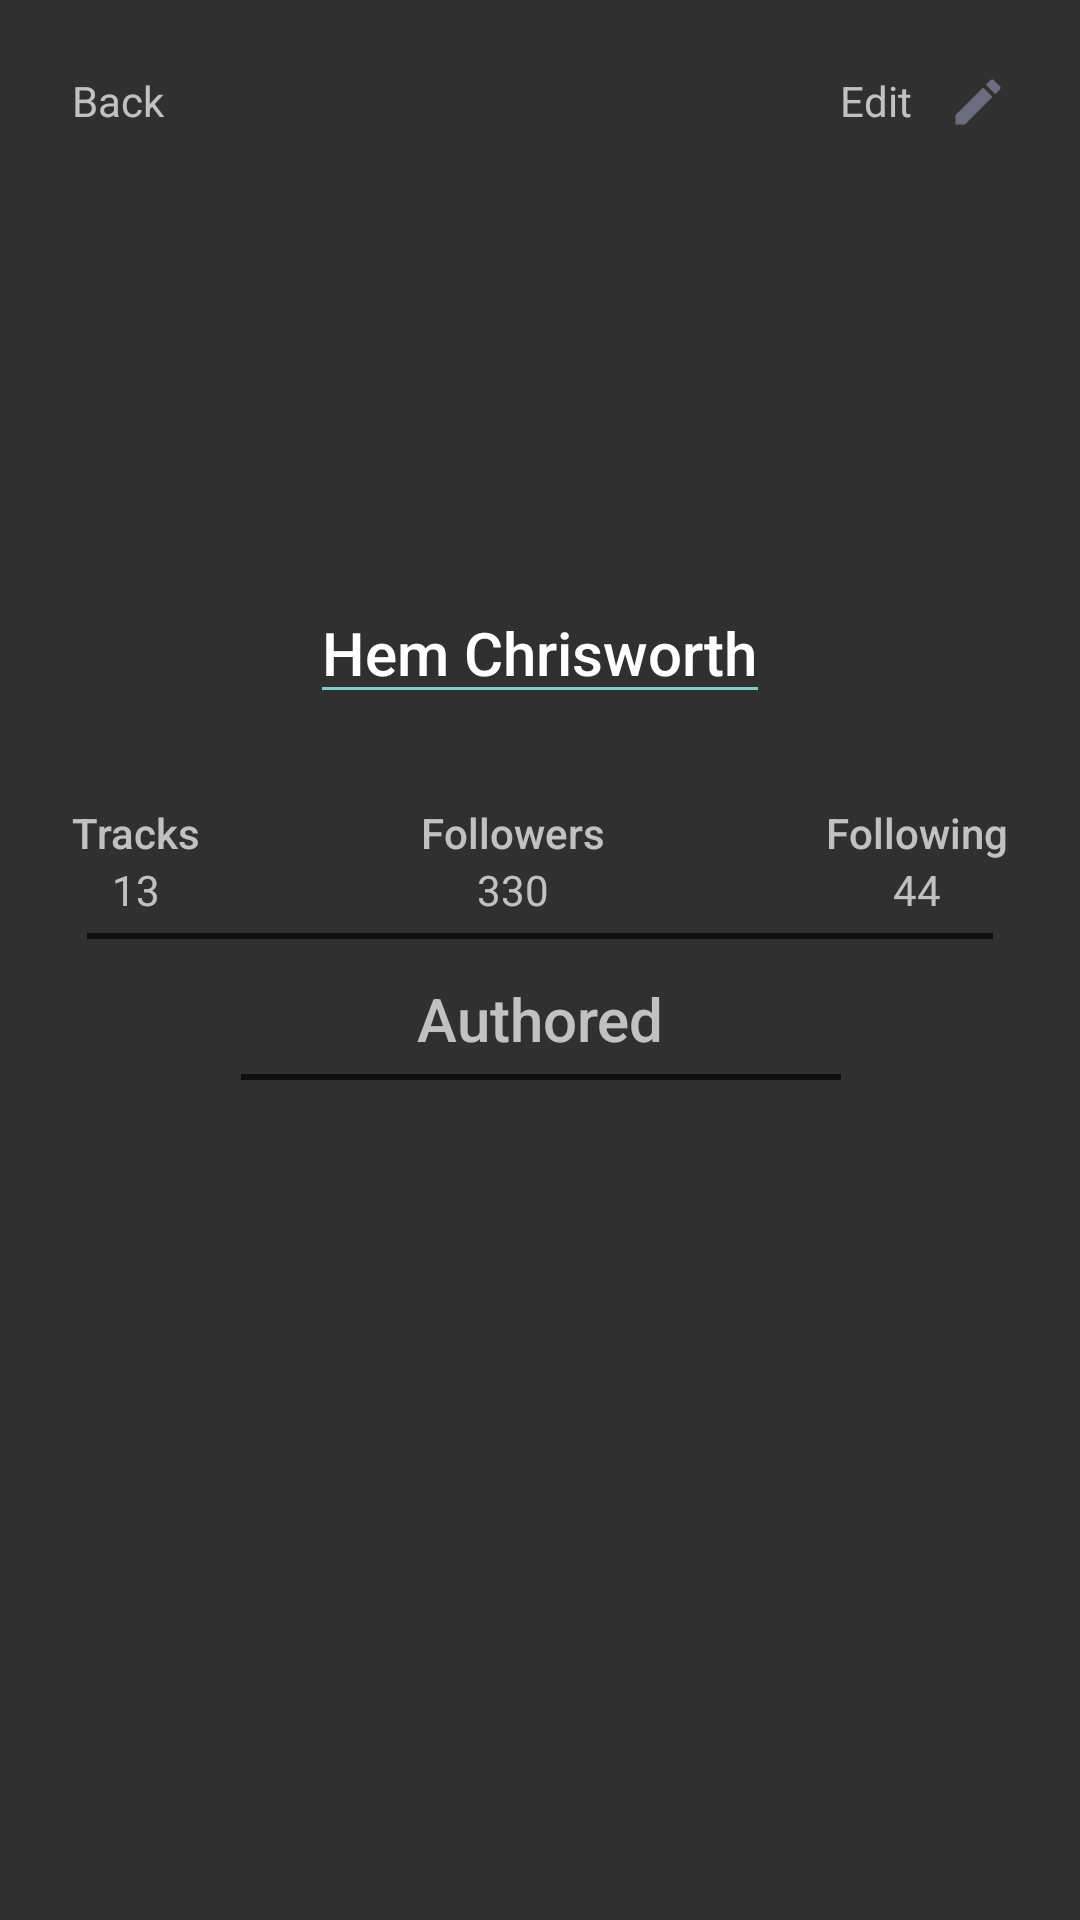

Write the Android layout XML for this screen, with the resource values it uses.
<!-- AndroidManifest.xml: application theme Theme.AppCompat.NoActionBar -->
<!-- res/layout/user_profile_fragment.xml -->
<?xml version="1.0" encoding="utf-8"?>
<androidx.constraintlayout.widget.ConstraintLayout xmlns:android="http://schemas.android.com/apk/res/android"
    xmlns:app="http://schemas.android.com/apk/res-auto"
    xmlns:tools="http://schemas.android.com/tools"
    android:layout_width="match_parent"
    android:layout_height="match_parent"
    android:padding="24dp">


    <TextView
        android:id="@+id/back_button"
        style="@style/BackgroundText"
        android:layout_width="wrap_content"
        android:layout_height="wrap_content"
        android:drawablePadding="12dp"
        android:text="@string/back_button"
        app:drawableStartCompat="@drawable/ic_back"
        app:layout_constraintStart_toStartOf="parent"
        app:layout_constraintTop_toTopOf="parent" />

    <TextView
        android:id="@+id/edit_button"
        style="@style/BackgroundText"
        android:layout_width="wrap_content"
        android:layout_height="wrap_content"
        android:drawablePadding="12dp"
        android:text="@string/edit_button"
        app:drawableEndCompat="@drawable/ic_edit"
        app:layout_constraintEnd_toEndOf="parent"
        app:layout_constraintTop_toTopOf="parent" />

    <TextView
        android:id="@+id/save_button"
        style="@style/BackgroundText"
        android:layout_width="wrap_content"
        android:layout_height="wrap_content"
        android:drawablePadding="12dp"
        android:text="@string/save_button"
        android:visibility="gone"
        app:drawableEndCompat="@drawable/ic_save"
        app:layout_constraintEnd_toEndOf="parent"
        app:layout_constraintTop_toTopOf="parent" />

    <com.google.android.material.imageview.ShapeableImageView
        android:id="@+id/iv_user_avatar"
        android:layout_width="0dp"
        android:layout_height="120dp"
        android:layout_marginTop="40dp"
        android:src="@drawable/hemsworth_icon"
        app:layout_constraintDimensionRatio="1:1"
        app:layout_constraintEnd_toEndOf="parent"
        app:layout_constraintStart_toStartOf="parent"
        app:layout_constraintTop_toTopOf="parent"
        app:shapeAppearance="@style/CircleImage" />

    <com.google.android.material.floatingactionbutton.FloatingActionButton
        android:id="@+id/fab_upload_avatar"
        android:layout_width="wrap_content"
        android:layout_height="wrap_content"
        android:backgroundTint="?colorAccent"
        android:src="@drawable/ic_up"
        android:visibility="gone"
        app:borderWidth="0dp"
        app:fabCustomSize="48dp"
        app:layout_constraintBottom_toBottomOf="@id/iv_user_avatar"
        app:layout_constraintEnd_toEndOf="@id/iv_user_avatar"
        app:tint="@color/light_gray"
        tools:visibility="visible" />

    <EditText
        android:id="@+id/et_user_name"
        style="@style/Header.Small"
        android:layout_width="wrap_content"
        android:layout_height="wrap_content"
        android:layout_marginTop="10dp"
        android:text="Hem Chrisworth"
        android:backgroundTint="?colorAccent"
        app:layout_constraintEnd_toEndOf="@id/iv_user_avatar"
        app:layout_constraintStart_toStartOf="@id/iv_user_avatar"
        app:layout_constraintTop_toBottomOf="@id/iv_user_avatar" />

    <TextView
        android:id="@+id/tv_tracks_label"
        style="@style/Header"
        android:layout_width="wrap_content"
        android:layout_height="wrap_content"
        android:layout_marginTop="30dp"
        android:text="@string/tracks_label"
        app:layout_constraintEnd_toStartOf="@id/tv_followers_label"
        app:layout_constraintHorizontal_chainStyle="spread_inside"
        app:layout_constraintStart_toStartOf="parent"
        app:layout_constraintTop_toBottomOf="@id/et_user_name" />

    <TextView
        android:id="@+id/tv_tracks_value"
        android:layout_width="wrap_content"
        android:layout_height="wrap_content"
        android:text="13"
        app:layout_constraintEnd_toEndOf="@id/tv_tracks_label"
        app:layout_constraintStart_toStartOf="@id/tv_tracks_label"
        app:layout_constraintTop_toBottomOf="@id/tv_tracks_label" />

    <TextView
        android:id="@+id/tv_followers_label"
        style="@style/Header"
        android:layout_width="wrap_content"
        android:layout_height="wrap_content"
        android:text="@string/followers_label"
        app:layout_constraintEnd_toStartOf="@id/tv_plays_label"
        app:layout_constraintStart_toEndOf="@id/tv_tracks_label"
        app:layout_constraintTop_toTopOf="@id/tv_tracks_label" />

    <TextView
        android:id="@+id/tv_followers_value"
        android:layout_width="wrap_content"
        android:layout_height="wrap_content"
        android:text="330"
        app:layout_constraintEnd_toEndOf="@id/tv_followers_label"
        app:layout_constraintStart_toStartOf="@id/tv_followers_label"
        app:layout_constraintTop_toBottomOf="@id/tv_followers_label" />

    <TextView
        android:id="@+id/tv_plays_label"
        style="@style/Header"
        android:layout_width="wrap_content"
        android:layout_height="wrap_content"
        android:text="@string/following_label"
        app:layout_constraintEnd_toEndOf="parent"
        app:layout_constraintStart_toEndOf="@id/tv_followers_label"
        app:layout_constraintTop_toTopOf="@id/tv_followers_label" />

    <TextView
        android:id="@+id/tv_listens_value"
        android:layout_width="wrap_content"
        android:layout_height="wrap_content"
        android:text="44"
        app:layout_constraintEnd_toEndOf="@id/tv_plays_label"
        app:layout_constraintStart_toStartOf="@id/tv_plays_label"
        app:layout_constraintTop_toBottomOf="@id/tv_plays_label" />

    <ImageView
        android:id="@+id/iv_stats_divider"
        android:layout_width="match_parent"
        android:layout_height="wrap_content"
        android:layout_margin="5dp"
        android:src="@drawable/divider"
        app:layout_constraintEnd_toEndOf="parent"
        app:layout_constraintStart_toStartOf="parent"
        app:layout_constraintTop_toBottomOf="@id/tv_followers_value" />

    <TextView
        android:id="@+id/tv_authored_label"
        style="@style/Header.Small"
        android:layout_width="wrap_content"
        android:layout_height="wrap_content"
        android:layout_marginTop="20dp"
        android:text="@string/authored_label"
        app:layout_constraintEnd_toEndOf="parent"
        app:layout_constraintStart_toStartOf="parent"
        app:layout_constraintTop_toBottomOf="@id/tv_followers_value" />

    <ImageView
        android:id="@+id/iv_authored_divider"
        android:layout_width="200dp"
        android:layout_height="wrap_content"
        android:layout_margin="5dp"
        android:src="@drawable/divider"
        app:layout_constraintEnd_toEndOf="@id/tv_authored_label"
        app:layout_constraintStart_toStartOf="@id/tv_authored_label"
        app:layout_constraintTop_toBottomOf="@id/tv_authored_label" />

    <androidx.recyclerview.widget.RecyclerView
        android:id="@+id/rv_tracks"
        android:layout_width="match_parent"
        android:layout_height="0dp"
        android:layout_marginTop="10dp"
        android:orientation="vertical"
        app:layoutManager="androidx.recyclerview.widget.LinearLayoutManager"
        app:layout_constraintBottom_toBottomOf="parent"
        app:layout_constraintTop_toBottomOf="@id/tv_authored_label"
        tools:listitem="@layout/track_view_holder" />


</androidx.constraintlayout.widget.ConstraintLayout>
<!-- res/layout/track_view_holder.xml (included above) -->
<?xml version="1.0" encoding="utf-8"?>
<androidx.constraintlayout.widget.ConstraintLayout xmlns:android="http://schemas.android.com/apk/res/android"
    xmlns:app="http://schemas.android.com/apk/res-auto"
    xmlns:tools="http://schemas.android.com/tools"
    android:layout_width="match_parent"
    android:layout_height="60dp">

    <ImageView
        android:id="@+id/iv_cover"
        android:layout_width="0dp"
        android:layout_height="50dp"
        android:layout_margin="5dp"
        android:scaleType="centerCrop"
        android:src="@drawable/ic_music_note"
        app:layout_constraintDimensionRatio="1:1"
        app:layout_constraintStart_toStartOf="parent"
        app:layout_constraintTop_toTopOf="parent" />

    <TextView
        android:id="@+id/tv_name"
        style="@style/Header.Small"
        android:layout_width="0dp"
        android:layout_height="wrap_content"
        android:layout_marginStart="5dp"
        android:ellipsize="end"
        android:gravity="start"
        android:maxLines="1"
        app:layout_constraintBottom_toTopOf="@id/tv_genres"
        app:layout_constraintEnd_toStartOf="@id/tv_rating_value"
        app:layout_constraintStart_toEndOf="@id/iv_cover"
        app:layout_constraintTop_toTopOf="@id/iv_cover"
        tools:text="Linkin park - Burn it to the ground" />

    <TextView
        android:id="@+id/tv_genres"
        android:layout_width="0dp"
        android:layout_height="wrap_content"
        android:ellipsize="end"
        android:gravity="start"
        android:maxLines="1"
        android:textColor="?colorAccent"
        android:textSize="12sp"
        app:layout_constraintBottom_toBottomOf="@id/iv_cover"
        app:layout_constraintEnd_toEndOf="@id/tv_name"
        app:layout_constraintStart_toStartOf="@id/tv_name"
        app:layout_constraintTop_toBottomOf="@id/tv_name"
        tools:text="Nu-metal, rock, alternative" />

    <ImageView
        android:id="@+id/iv_rating_star"
        android:layout_width="0dp"
        android:layout_height="18dp"
        android:layout_marginTop="10dp"
        android:layout_marginEnd="15dp"
        android:src="@drawable/ic_star_filled"
        app:layout_constraintBottom_toTopOf="@+id/tv_rating_value"
        app:layout_constraintDimensionRatio="1:1"
        app:layout_constraintEnd_toEndOf="parent"
        app:layout_constraintTop_toTopOf="parent"
        app:tint="?colorAccent" />

    <TextView
        android:id="@+id/tv_rating_value"
        android:layout_width="wrap_content"
        android:layout_height="wrap_content"
        android:text="4.2"
        android:textColor="?colorAccent"
        android:textSize="16sp"
        app:layout_constraintEnd_toEndOf="@id/iv_rating_star"
        app:layout_constraintStart_toStartOf="@id/iv_rating_star"
        app:layout_constraintTop_toBottomOf="@id/iv_rating_star" />

</androidx.constraintlayout.widget.ConstraintLayout>
<!-- resources referenced by this layout -->
<resources>
  <color name="light_gray">#ECECEC</color>
  <!-- drawable divider (drawable) -->
  <shape xmlns:android="http://schemas.android.com/apk/res/android"
      android:shape="rectangle">
      <size android:height="2dp" />
      <solid android:color="@color/dark_gray" />
  </shape>
  <!-- drawable ic_edit (drawable) -->
  <vector android:height="20dp" android:tint="#6D6D80"
      android:viewportHeight="24" android:viewportWidth="24"
      android:width="20dp" xmlns:android="http://schemas.android.com/apk/res/android">
      <path android:fillColor="@android:color/white" android:pathData="M3,17.25V21h3.75L17.81,9.94l-3.75,-3.75L3,17.25zM20.71,7.04c0.39,-0.39 0.39,-1.02 0,-1.41l-2.34,-2.34c-0.39,-0.39 -1.02,-0.39 -1.41,0l-1.83,1.83 3.75,3.75 1.83,-1.83z"/>
  </vector>
  <!-- drawable ic_music_note (drawable) -->
  <vector android:height="50dp" android:tint="#ECECEC"
      android:viewportHeight="24" android:viewportWidth="24"
      android:width="50dp" xmlns:android="http://schemas.android.com/apk/res/android">
      <path android:fillColor="@android:color/white" android:pathData="M12,3v10.55c-0.59,-0.34 -1.27,-0.55 -2,-0.55 -2.21,0 -4,1.79 -4,4s1.79,4 4,4 4,-1.79 4,-4V7h4V3h-6z"/>
  </vector>
  <!-- drawable ic_save (drawable) -->
  <vector android:height="20dp" android:tint="#6D6D80"
      android:viewportHeight="24" android:viewportWidth="24"
      android:width="20dp" xmlns:android="http://schemas.android.com/apk/res/android">
      <path android:fillColor="@android:color/white" android:pathData="M17,3L3,3v18h18L21,7l-4,-4zM12,19c-1.66,0 -3,-1.34 -3,-3s1.34,-3 3,-3 3,1.34 3,3 -1.34,3 -3,3zM15,9L5,9L5,5h10v4z"/>
  </vector>
  <!-- drawable ic_star_filled (drawable) -->
  <vector xmlns:android="http://schemas.android.com/apk/res/android"
      android:width="14dp"
      android:height="12dp"
      android:viewportWidth="14"
      android:viewportHeight="12">
    <path
        android:pathData="M12.9826,4.5134C12.8972,4.2604 12.6716,4.0759 12.3982,4.0382L8.7764,3.5295L7.1578,0.3585C6.9148,-0.1195 6.1034,-0.1195 5.8604,0.3585L4.2418,3.5295L0.62,4.0382C0.3466,4.0759 0.1209,4.2604 0.0356,4.5134C-0.0497,4.7663 0.0211,5.043 0.2179,5.2289L2.8388,7.697L2.2212,11.1824C2.1734,11.4438 2.2848,11.7093 2.5076,11.8658C2.7318,12.0238 3.0283,12.0433 3.2698,11.9189L6.5084,10.274L9.7484,11.9189C9.8539,11.972 9.9697,11.9986 10.0854,11.9986C10.2344,11.9986 10.3848,11.9539 10.5106,11.8658C10.7319,11.7093 10.8433,11.4438 10.797,11.1824L10.1794,7.697L12.8003,5.2289C12.997,5.043 13.0679,4.7663 12.9826,4.5134Z"
        android:fillColor="@color/rose"
        android:fillType="evenOdd"/>
  </vector>
  <!-- drawable ic_up (drawable) -->
  <vector android:height="24dp" android:tint="#ECECEC"
      android:viewportHeight="24" android:viewportWidth="24"
      android:width="24dp" xmlns:android="http://schemas.android.com/apk/res/android">
      <path android:fillColor="@android:color/white" android:pathData="M4,12l1.41,1.41L11,7.83V20h2V7.83l5.58,5.59L20,12l-8,-8 -8,8z"/>
  </vector>
  <string name="authored_label">Authored</string>
  <string name="back_button">Back</string>
  <string name="edit_button">Edit</string>
  <string name="followers_label">Followers</string>
  <string name="following_label">Following</string>
  <string name="save_button">Save</string>
  <string name="tracks_label">Tracks</string>
  <style name="BackgroundText">
          <item name="android:textColor">?android:textColorSecondary</item>
      </style>
  <style name="CircleImage">
          <item name="cornerFamily">rounded</item>
          <item name="cornerSize">50%</item>
      </style>
  <style name="Header">
          <item name="android:fontFamily">sans-serif-medium</item>
      </style>
  <style name="Header.Small">
          <item name="android:textSize">20sp</item>
      </style>
  <color name="dark_gray">#0F0F0F</color>
  <color name="rose">#DD389B</color>
</resources>
